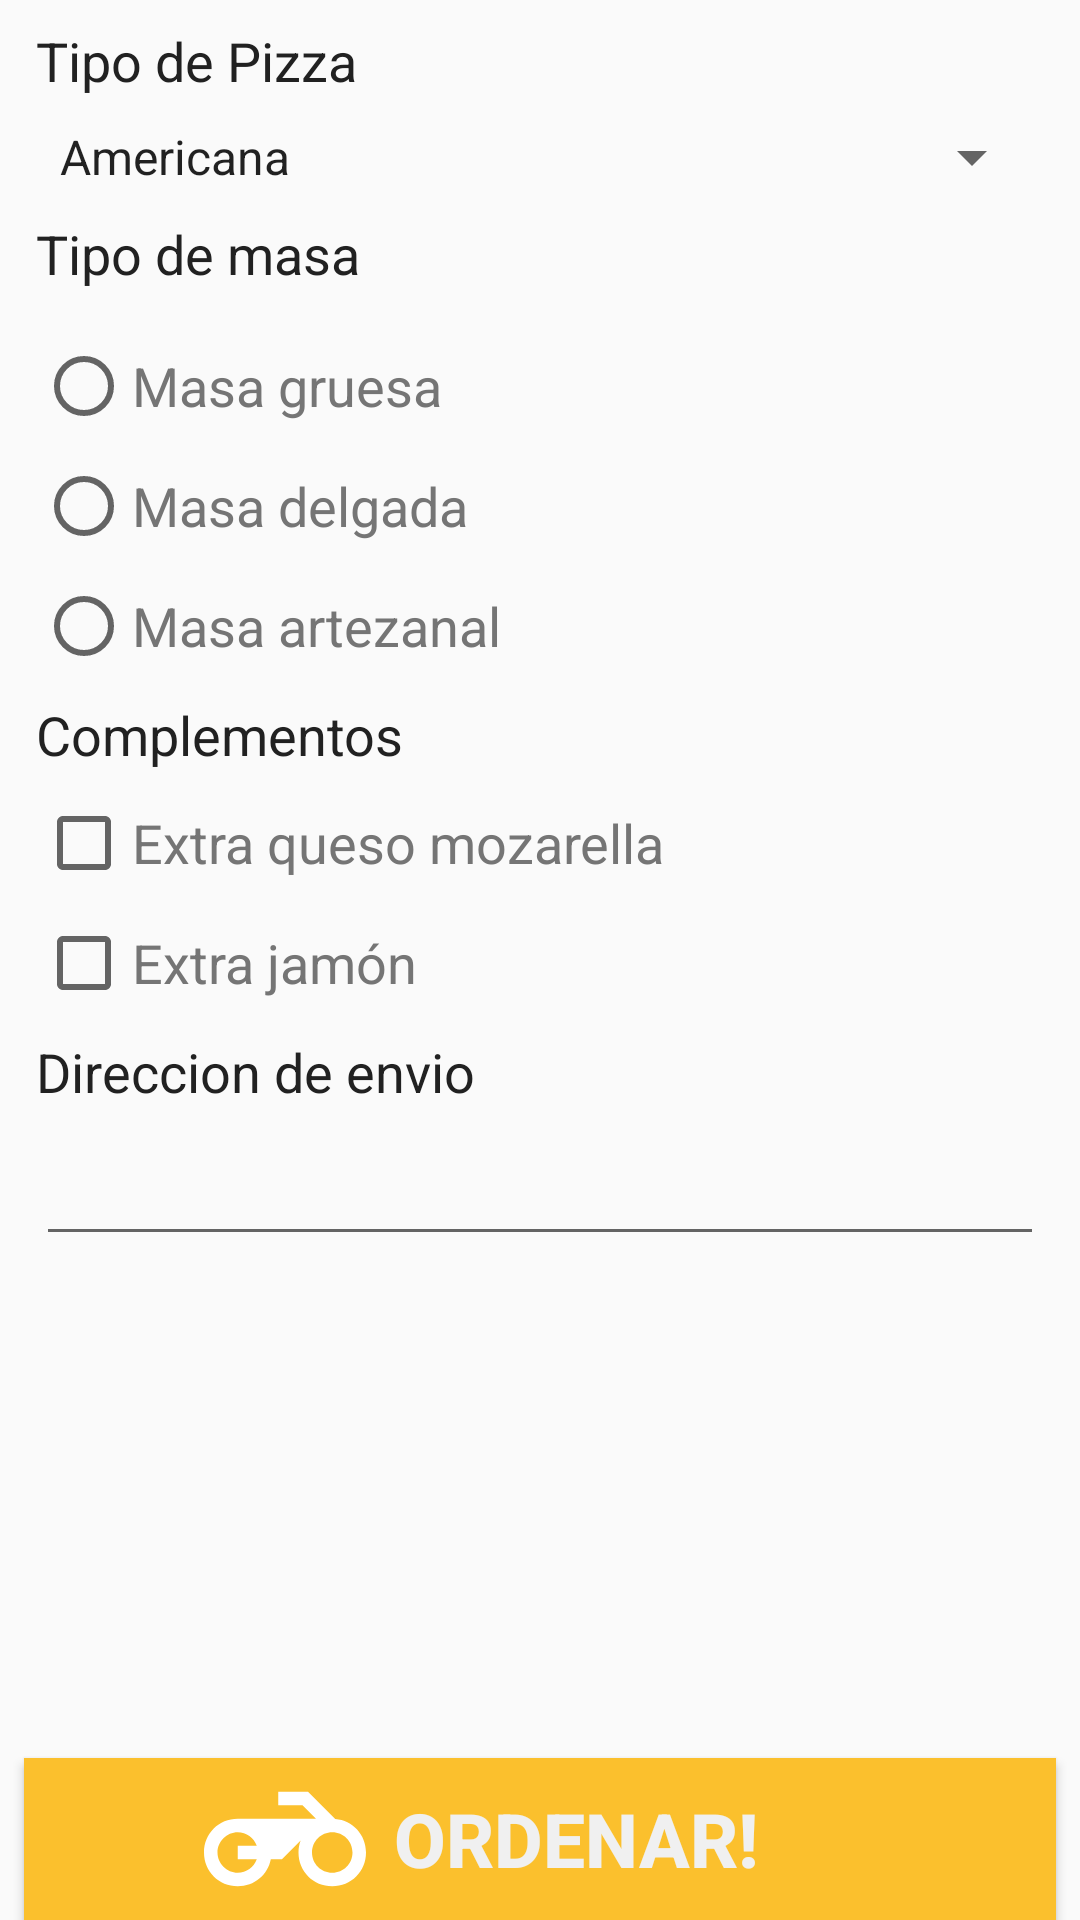

Android layout source for this screen:
<!-- AndroidManifest.xml: activity theme AppTheme.NoActionBar -->
<!-- res/layout/activity_solicitud.xml -->
<?xml version="1.0" encoding="utf-8"?>
<RelativeLayout xmlns:android="http://schemas.android.com/apk/res/android"
    xmlns:app="http://schemas.android.com/apk/res-auto"
    xmlns:tools="http://schemas.android.com/tools"
    android:layout_width="match_parent"
    android:layout_height="match_parent"
    tools:context="com.victoralejandro.pizzago.SolicitudActivity">

    <LinearLayout
        android:orientation="vertical"
        android:layout_width="match_parent"
        android:layout_height="wrap_content"
        android:layout_marginLeft="@dimen/marginleft_principal_layoutprincipal_12dp"
        android:layout_marginRight="@dimen/marginleft_principal_layoutprincipal_12dp"
        android:layout_marginTop="@dimen/margintop_solicitud_layoutprincipal_8dp"
        android:id="@+id/linearLayout"
        android:layout_alignParentTop="true"
        android:layout_centerHorizontal="true">
       <TextView
           android:layout_width="match_parent"
           android:layout_height="wrap_content"
           android:text="@string/titulo_sorlicitud_tipo_de_pizza"
           android:textSize="@dimen/txtsp_principal"
           android:textColor="@color/primary_text"/>
        <Spinner
            android:textSize="@dimen/txtsp_principal"
            android:layout_marginTop="@dimen/margintop_main"
            android:id="@+id/spinner_pizza"
            android:layout_width="match_parent"
            android:layout_height="wrap_content"
            android:entries="@array/tipopizza_arrays"
            />
        <TextView
            android:textSize="@dimen/txtsp_principal"
            android:layout_marginTop="@dimen/margintop_main"
            android:layout_width="match_parent"
            android:layout_height="wrap_content"
            android:text="Tipo de masa"
            android:textColor="@color/primary_text"/>
        <RadioGroup
            android:layout_marginTop="@dimen/margintop_main"
            android:id="@+id/radiogrouptipomaza"
            android:layout_width="match_parent"
            android:layout_height="wrap_content">
            <RadioButton
                android:textSize="@dimen/txtsp_principal"
                android:id="@+id/radiomasagruesa"
                android:text="Masa gruesa"
                android:onClick="radioButtonClicked"
                android:layout_marginTop="@dimen/margintop_main"
                android:textColor="@color/secondary_text"
                android:layout_width="match_parent"
                android:layout_height="wrap_content" />
            <RadioButton
                android:textSize="@dimen/txtsp_principal"
                android:id="@+id/radiomasadelgada"
                android:onClick="radioButtonClicked"
                android:layout_marginTop="@dimen/margintop_main"
                android:text="Masa delgada"
                android:textColor="@color/secondary_text"
                android:layout_width="match_parent"
                android:layout_height="wrap_content" />
            <RadioButton
                android:textSize="@dimen/txtsp_principal"
                android:id="@+id/radiomasaartezanal"
                android:onClick="radioButtonClicked"
                android:layout_marginTop="@dimen/margintop_main"
                android:text="Masa artezanal"
                android:textColor="@color/secondary_text"
                android:layout_width="match_parent"
                android:layout_height="wrap_content" />
        </RadioGroup>
        <TextView
            android:textSize="@dimen/txtsp_principal"
            android:layout_marginTop="@dimen/margintop_main"
            android:layout_width="match_parent"
            android:layout_height="wrap_content"
            android:text="Complementos"
            android:textColor="@color/primary_text"/>
        <CheckBox
            android:textSize="@dimen/txtsp_principal"
            android:id="@+id/chbquesomorzarella"
            android:layout_marginTop="@dimen/margintop_main"
            android:text="Extra queso mozarella"
            android:onClick="checkboxClicked"
            android:textColor="@color/secondary_text"
            android:layout_width="match_parent"
            android:layout_height="wrap_content"
            />
        <CheckBox
            android:textSize="@dimen/txtsp_principal"
            android:layout_marginTop="@dimen/margintop_main"
            android:text="Extra jamón"
            android:id="@+id/chbjamon"
            android:onClick="checkboxClicked"
            android:textColor="@color/secondary_text"
            android:layout_width="match_parent"
            android:layout_height="wrap_content"
            />
        <TextView
            android:textSize="@dimen/txtsp_principal"
            android:layout_marginTop="@dimen/margintop_main"
            android:layout_width="match_parent"
            android:layout_height="wrap_content"
            android:text="Direccion de envio"
            android:textColor="@color/primary_text"
            />
        <EditText
            android:textSize="@dimen/txtsp_principal"
            android:layout_marginTop="@dimen/margintop_main"
            android:layout_width="match_parent"
            android:layout_height="wrap_content" />
            />
    </LinearLayout>

    <Button
        android:layout_width="match_parent"
        android:layout_height="wrap_content"
        android:layout_alignParentBottom="true"
        android:layout_alignParentStart="true"
        android:layout_marginLeft="@dimen/margintop_main"
        android:layout_marginRight="@dimen/margintop_main"
        android:background="@color/primary_dark"
        android:drawableLeft="@drawable/ic_motorcycle"
        android:onClick="envarconfirmazcion"

        android:paddingLeft="@dimen/paddingleft_solicitud_60dp"
        android:paddingRight="@dimen/paddingright_solicitud_90dp"
        android:text="Ordenar!"
        android:textColor="@color/texboton"
        android:textSize="@dimen/txtsize_solicitud_button_25sp"
        android:textStyle="bold" />
</RelativeLayout>
<!-- resources referenced by this layout -->
<resources>
  <string-array name="tipopizza_arrays">
          <item>Americana</item>
          <item>Hawaina</item>
          <item>Super Suprema</item>
          <item>Meat Lover</item>
      </string-array>
  <color name="primary_dark">#FBC02D</color>
  <color name="primary_text">#212121</color>
  <color name="secondary_text">#757575</color>
  <color name="texboton">#F0F0F0</color>
  <dimen name="marginleft_principal_layoutprincipal_12dp">12dp</dimen>
  <dimen name="margintop_main">8dp</dimen>
  <dimen name="margintop_solicitud_layoutprincipal_8dp">8dp</dimen>
  <dimen name="paddingleft_solicitud_60dp">60dp</dimen>
  <dimen name="paddingright_solicitud_90dp">90dp</dimen>
  <dimen name="txtsize_solicitud_button_25sp">25sp</dimen>
  <dimen name="txtsp_principal">18sp</dimen>
  <!-- drawable ic_motorcycle (drawable-anydpi) -->
  <vector xmlns:android="http://schemas.android.com/apk/res/android"
          android:width="54dp"
          android:height="54dp"
          android:viewportWidth="24.0"
          android:viewportHeight="24.0">
      <path
          android:fillColor="@android:color/white"
          android:pathData="M19.44,9.03L15.41,5H11v2h3.59l2,2H5c-2.8,0 -5,2.2 -5,5s2.2,5 5,5c2.46,0 4.45,-1.69 4.9,-4h1.65l2.77,-2.77c-0.21,0.54 -0.32,1.14 -0.32,1.77 0,2.8 2.2,5 5,5s5,-2.2 5,-5c0,-2.65 -1.97,-4.77 -4.56,-4.97zM7.82,15C7.4,16.15 6.28,17 5,17c-1.63,0 -3,-1.37 -3,-3s1.37,-3 3,-3c1.28,0 2.4,0.85 2.82,2H5v2h2.82zM19,17c-1.66,0 -3,-1.34 -3,-3s1.34,-3 3,-3 3,1.34 3,3 -1.34,3 -3,3z"/>
  </vector>
  <string name="titulo_sorlicitud_tipo_de_pizza">Tipo de Pizza</string>
  <style name="AppTheme.NoActionBar">
          <item name="windowActionBar">false</item>
          <item name="windowNoTitle">true</item>
      </style>
</resources>
